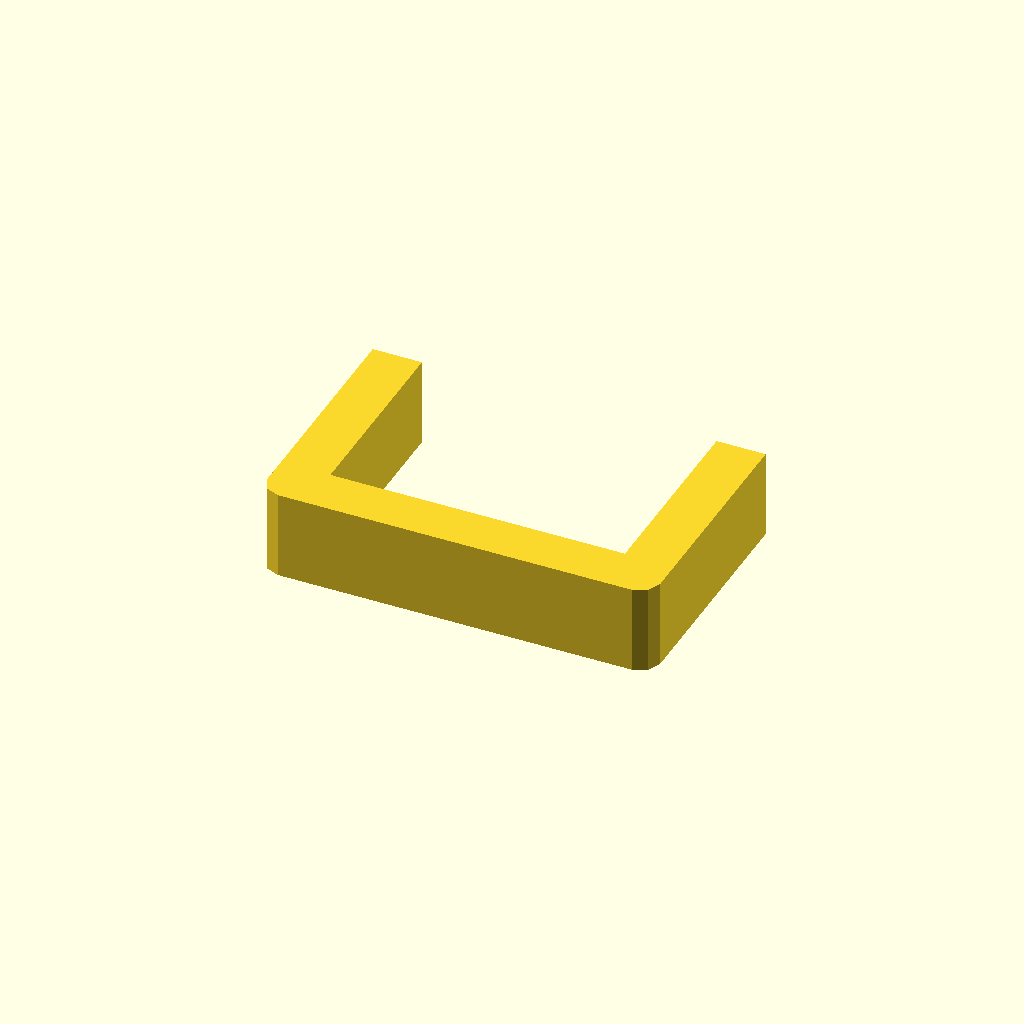
Cell 1 — every parameter at its default value.
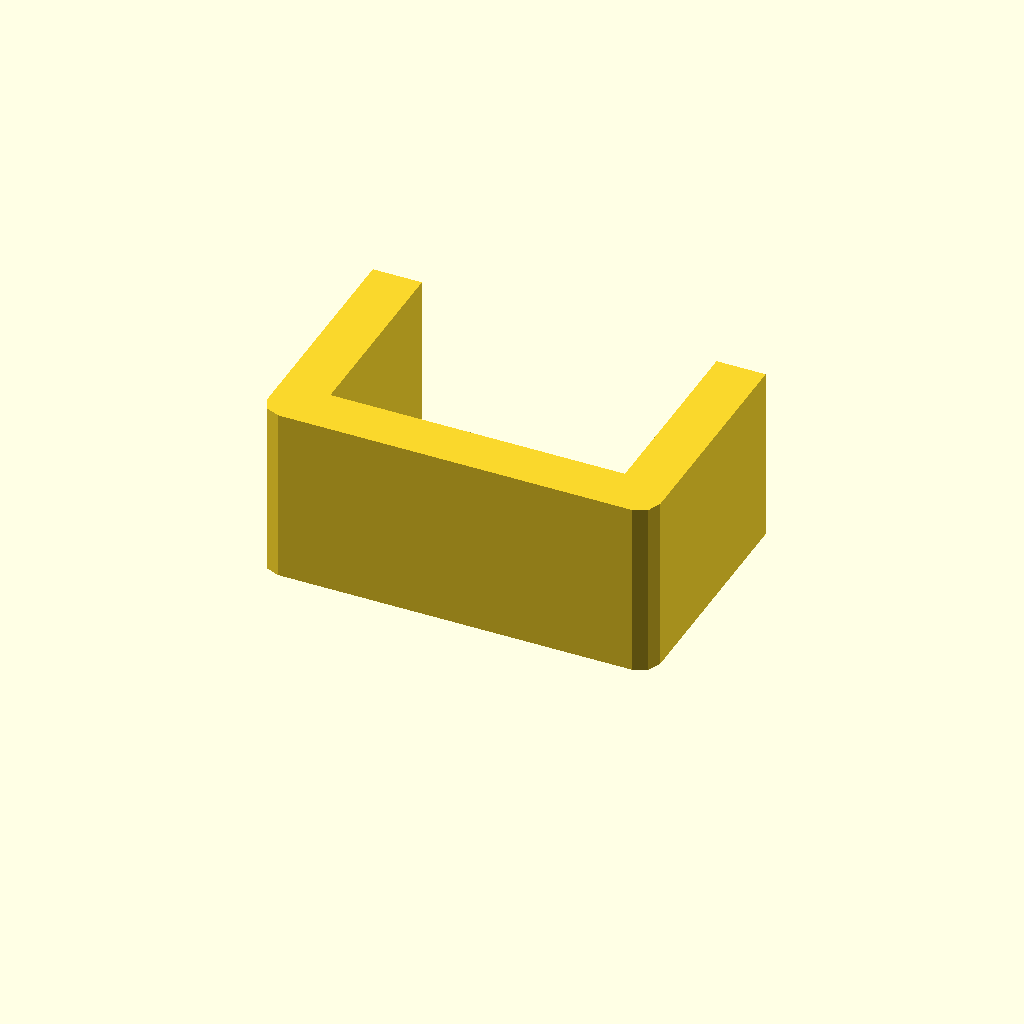
Cell 2: the same model with profile_height = 36.
One fixed orthographic camera (rotation 55°, 0°, 25°; colour scheme Cornfield) for every cell.
Source of the model, optional_data/data/sketch1/sinkframes/part_0073.scad:
$fn = 32;

// ----------------------------------------------------------------------
// Heat sink frame: 80 x 50 mm frame, 10 mm walls
// ----------------------------------------------------------------------

// --- parameters (mm) ---
profile_height = 18;      // extrusion height
profile_points = 12;      // points of the closed outline

profile = [[0, 4], [1.172, 1.172], [4, 0], [76, 0], [78.828, 1.172], [80, 4], [80, 50], [70, 50], [70, 10], [10, 10], [10, 50], [0, 50]];  // single closed polygon, 12 points, counter clockwise

// --- the one profile operation ---
linear_extrude(height = profile_height) polygon(points = profile);
Customizer parameters (derived from the source; name, type, default, range or options):
profile_height: number, default 18
profile_points: number, default 12
